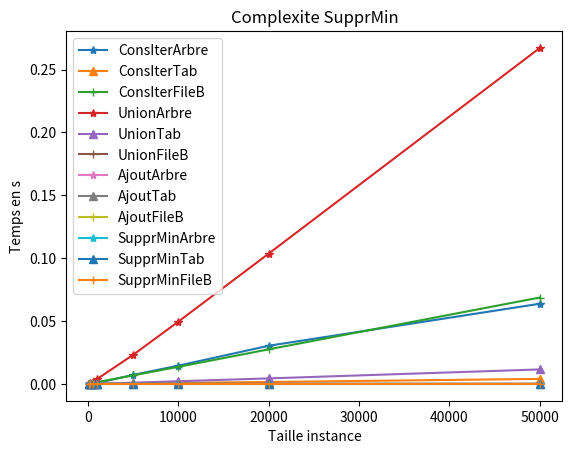

Write the Python code that produced this figure.
#!/usr/bin/env python3
# -*- coding: utf-8 -*-
"""
Created on Wed Dec 19 21:59:05 2018

@author: yannickli
"""
import matplotlib.pyplot as plt

def ConsIter():
    x = [100,200,500,1000,5000, 10000, 20000, 50000]
    
    ConsIterArbre = [8.68e-05,0.0002324,0.0004234,0.0007464,0.0071914,0.0145456,0.0303476,0.0637792]
    ConsIterTab = [9.6e-06,1.7e-05,3.78e-05,7.26e-05,0.0004,0.0007904,0.0015426,0.0039764]
    ConsIterFileB = [0.000124,0.0002588,0.000685,0.0013546,0.0068424,0.0135868,0.0275114,0.0687178]

    plt.xlabel("Taille instance")
    plt.ylabel("Temps en s")
    plt.title('Complexite ConsIter')
    plt.plot(x, ConsIterArbre,'*',linestyle='-',label='ConsIterArbre')
    plt.plot(x, ConsIterTab,'^',linestyle='-',label='ConsIterTab')
    plt.plot(x, ConsIterFileB,'+',linestyle='-',label='ConsIterFileB')
    plt.legend()
    plt.show()
    
ConsIter()

def Union():
    x = [100,200,500,1000,5000, 10000, 20000, 50000]
    
    UnionArbre=[0.00030025,0.0006445,0.0018375,0.00388675,0.0231805,0.0495845,0.103665,0.267189]
    UnionTab =[2.2e-05,3.975e-05,9.1e-05,0.000176,0.0010035,0.0021495,0.00439,0.011522]
    UnionFileB=[3.5e-06,3.75e-06,7.25e-06,7.75e-06,1.05e-05,1.05e-05,1.25e-05,1.475e-05]
    
    plt.xlabel("Taille instance")
    plt.ylabel("Temps en s")
    plt.title('Complexite Union')
    plt.plot(x, UnionArbre,'*',linestyle='-',label='UnionArbre')
    plt.plot(x, UnionTab,'^',linestyle='-',label='UnionTab')
    plt.plot(x, UnionFileB,'+',linestyle='-',label='UnionFileB')
    plt.legend()  
    plt.show()
    
Union()

def Ajout():
    x = [100,200,500,1000,5000, 10000, 20000, 50000]
    
    AjoutArbre=[1.03e-06,1.144e-06,1.2116e-06,1.3928e-06,1.633e-06,1.68066e-06,1.74383e-06,1.84391e-06]
    AjoutTab =[1.14e-07,1.15e-07,9.4e-08,9.3e-08,9.52e-08,9.544e-08,9.413e-08,9.556e-08]
    AjoutFileB=[1.36e-06,1.372e-06,1.386e-06,1.3936e-06, 1.41132e-06,1.41726e-06,1.41238e-06, 1.41791e-06]
    
    plt.xlabel("Taille instance")
    plt.ylabel("Temps en s")
    plt.title('Complexite Ajout')
    plt.plot(x, AjoutArbre,'*',linestyle='-',label='AjoutArbre')
    plt.plot(x, AjoutTab,'^',linestyle='-',label='AjoutTab')
    plt.plot(x, AjoutFileB,'+',linestyle='-',label='AjoutFileB')
    plt.legend() 
    plt.show()
    
Ajout()

def SupprMin():
    x = [100,200,500,1000,5000, 10000, 20000, 50000]
    
    SupprMinArbre=[1.262e-06,1.429e-06,1.6588e-06,1.9092e-06,2.28224e-06,2.47398e-06,2.65117e-06,3.03377e-06]
    SupprMinTab =[2.56e-07,3.14e-07,3.464e-07,3.974e-07,5.14e-07,5.8694e-07,6.7029e-07,7.62296e-07]
    SupprMinFileB=[5.84e-07, 6.32e-07,6.568e-07,7.01e-07,8.5188e-07,7.9984e-07,8.0846e-07,8.25936e-07]

    plt.xlabel("Taille instance")
    plt.ylabel("Temps en s")
    plt.title('Complexite SupprMin')
    plt.plot(x, SupprMinArbre,'*',linestyle='-',label='SupprMinArbre')
    plt.plot(x, SupprMinTab,'^',linestyle='-',label='SupprMinTab')
    plt.plot(x, SupprMinFileB,'+',linestyle='-',label='SupprMinFileB')
    plt.legend() 
    plt.show()
    
SupprMin()
